Labelled photos from "apparel", an image-classification folder in tysyk/LimitWear-Validator. The possible labels are: apparel, non apparel.

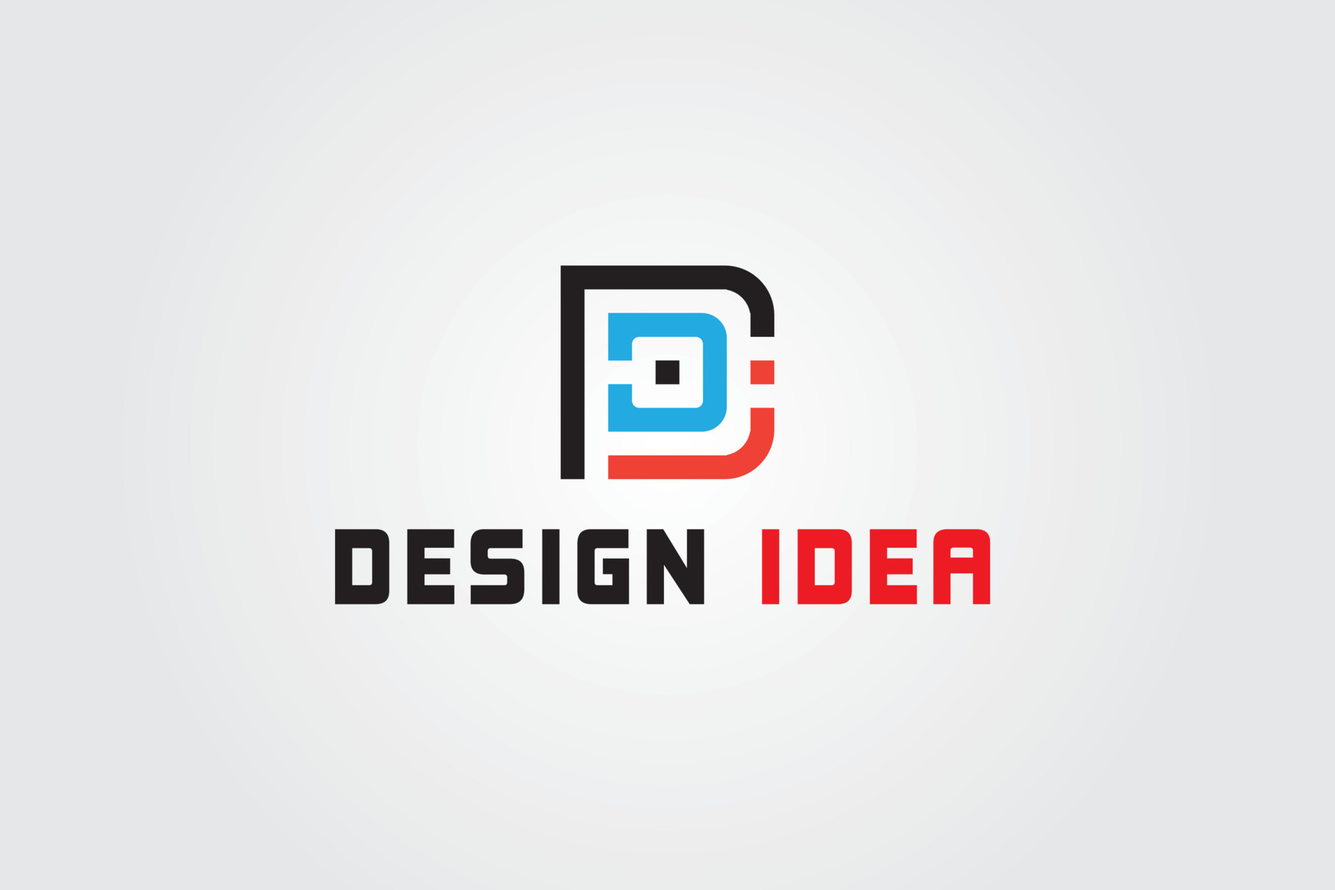
Label: non apparel

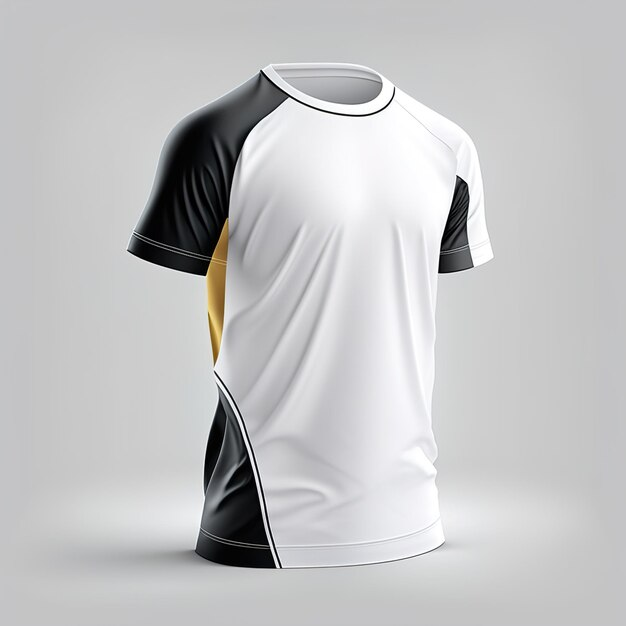
Label: apparel

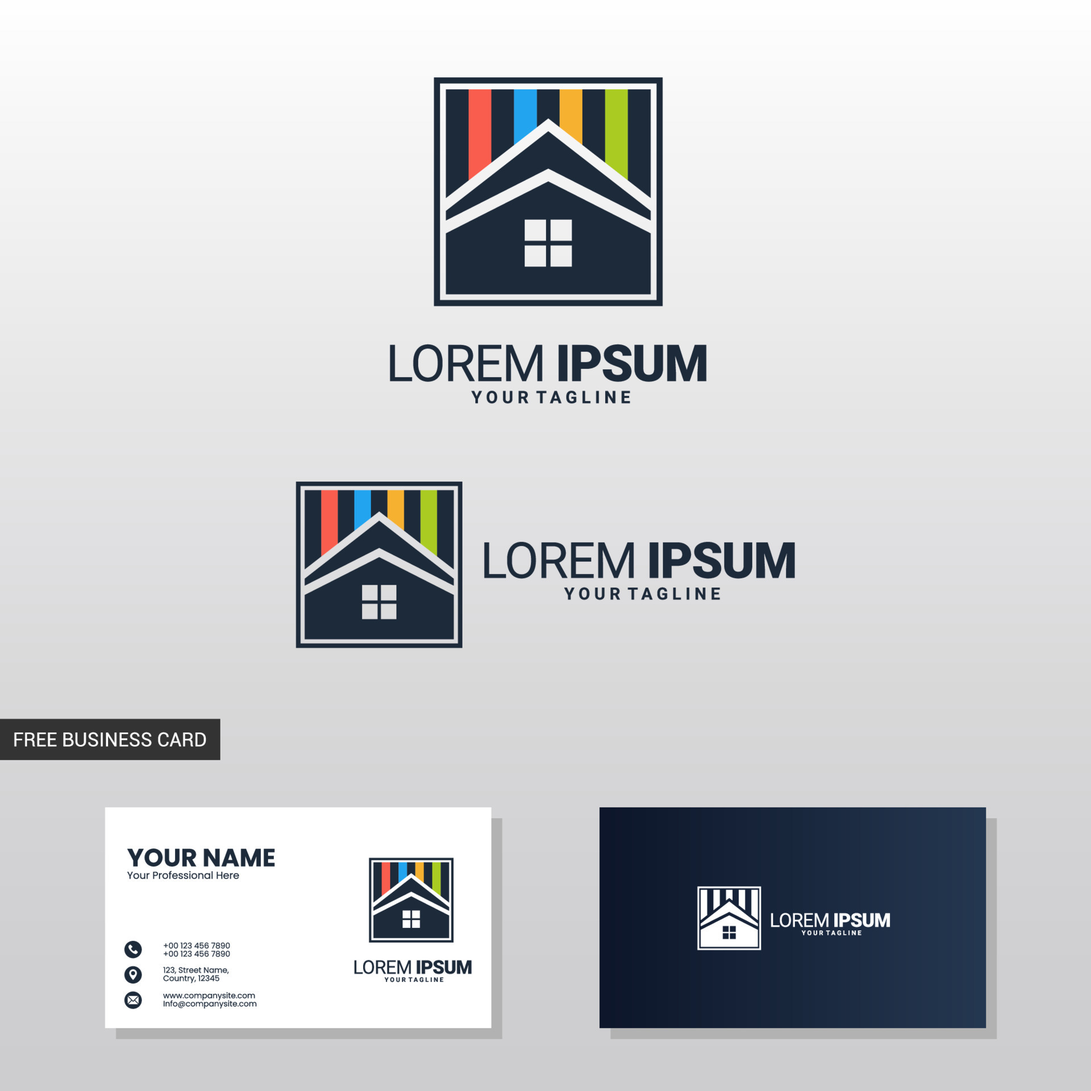
Label: non apparel

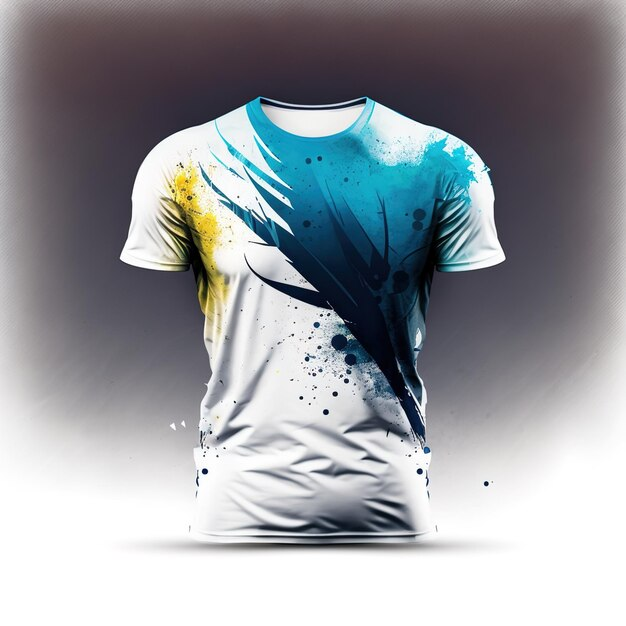
Label: apparel

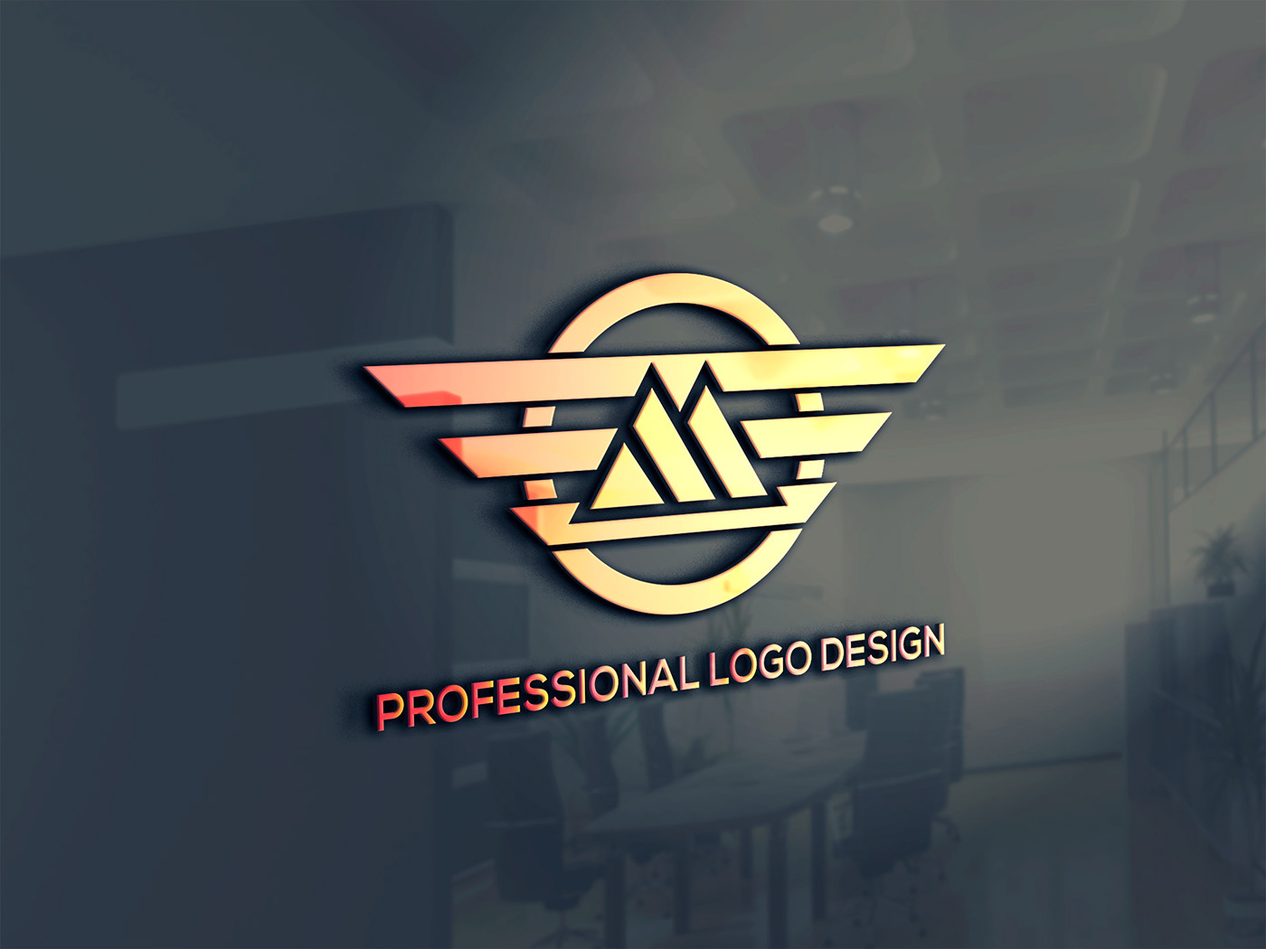
Label: non apparel

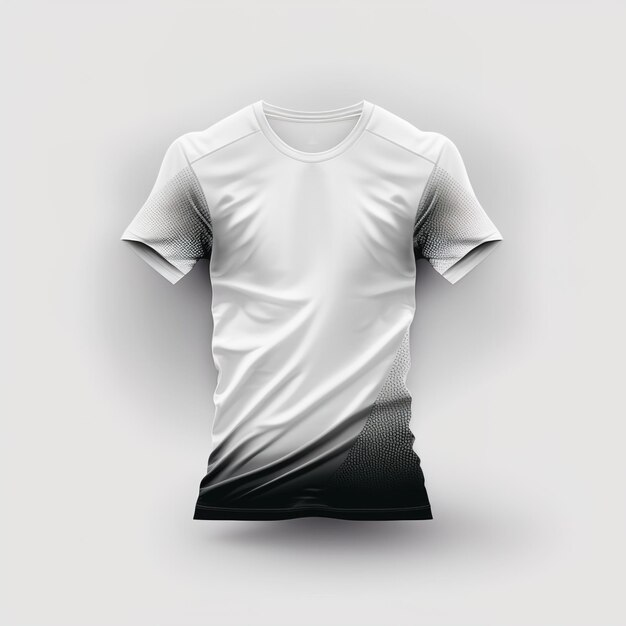
Label: apparel
